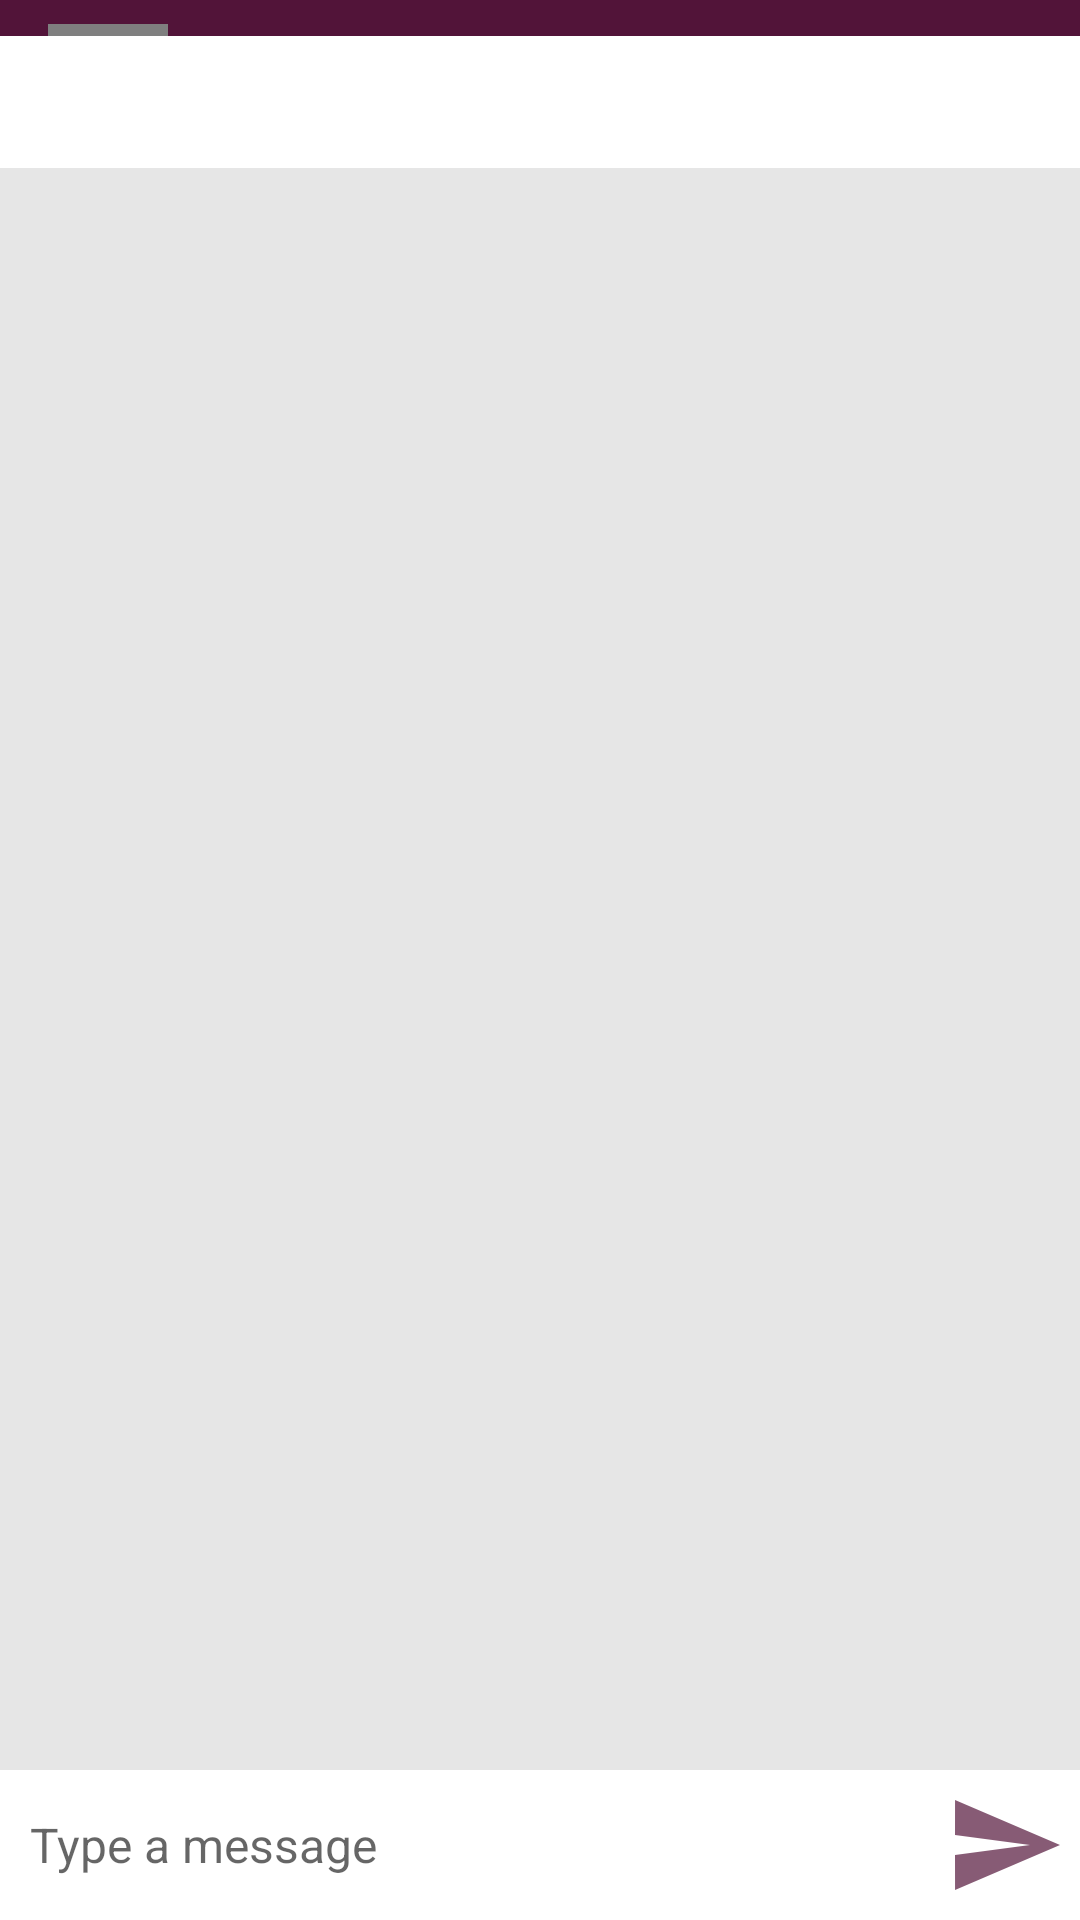

This screen was rendered from an Android layout file. Write that file and the resources it references.
<!-- AndroidManifest.xml: application theme AppTheme -->
<!-- res/layout/activity_message.xml -->
<?xml version="1.0" encoding="utf-8"?>
<RelativeLayout xmlns:android="http://schemas.android.com/apk/res/android"
    xmlns:app="http://schemas.android.com/apk/res-auto"
    xmlns:tools="http://schemas.android.com/tools"
    android:layout_width="match_parent"
    android:layout_height="match_parent"
    android:background="#e6e6e6"
    tools:context=".MessageActivity">

    <com.google.android.material.appbar.AppBarLayout
        android:layout_width="match_parent"
        android:layout_height="wrap_content"
        android:id="@+id/bar_layout">

        <androidx.appcompat.widget.Toolbar
            android:layout_width="match_parent"
            android:layout_height="wrap_content"
            android:background="@color/colorPrimaryDark"
            android:id="@+id/my_toolbar"
            app:popupTheme="@style/MenuStyle">

            <de.hdodenhof.circleimageview.CircleImageView
                android:layout_width="40dp"
                android:layout_height="40dp"
                android:id="@+id/profile_image"/>

            <TextView
                android:id="@+id/Username"
                android:layout_width="wrap_content"
                android:layout_height="wrap_content"
                android:textSize="23dp"
                android:inputType="textCapWords"
                android:padding="5dp"
                android:layout_marginLeft="10dp"
                android:textColor="#ffff" />

        </androidx.appcompat.widget.Toolbar>

    </com.google.android.material.appbar.AppBarLayout>


    <androidx.recyclerview.widget.RecyclerView
        android:id="@+id/recyclerview_message_activity"
        android:layout_width="match_parent"
        android:layout_height="578dp"
        android:layout_above="@+id/bottom" />

    <LinearLayout
        android:id="@+id/copy_clipboard"
        android:layout_width="match_parent"
        android:layout_height="wrap_content"
        android:layout_above="@id/recyclerview_message_activity"
        android:layout_below="@id/bar_layout"
        android:background="#fff"
        android:orientation="horizontal"
        android:weightSum="2">

        <Button
            android:id="@+id/copy_email"
            android:layout_width="wrap_content"
            android:layout_height="wrap_content"
            android:layout_weight="1"
            android:background="@color/colorGoogle"
            android:text="Email"
            android:textStyle="bold"
            android:textColor="@color/noColor" />

        <Button
            android:id="@+id/copy_token"
            android:layout_width="wrap_content"
            android:layout_height="wrap_content"
            android:layout_weight="1"
            android:textStyle="bold"
            android:background="@color/colorPrimary"
            android:text="Token"
            android:textColor="@color/noColor" />

    </LinearLayout>

    <RelativeLayout
        android:layout_width="match_parent"
        android:layout_height="wrap_content"
        android:id="@+id/bottom"
        android:padding="5dp"
        android:background="#fff"
        android:layout_alignParentBottom="true">

        <EditText
            android:id="@+id/type_a_message"
            android:layout_width="match_parent"
            android:layout_height="wrap_content"
            android:layout_centerVertical="true"
            android:layout_toStartOf="@+id/send_message"
            android:layout_toLeftOf="@+id/send_message"
            android:background="@android:color/transparent"
            android:hint="Type a message"
            android:inputType="textCapSentences"
            android:padding="5dp"
            android:textSize="16dp" />

        <Button
            android:layout_width="40dp"
            android:layout_height="40dp"
            android:id="@+id/send_message"
            android:layout_alignParentEnd="true"
            android:background="@drawable/ic_send_primary_24dp"
            android:layout_alignParentRight="true"/>

    </RelativeLayout>

</RelativeLayout>
<!-- resources referenced by this layout -->
<resources>
  <color name="colorGoogle">#2B7DE9</color>
  <color name="colorPrimary">#FFFFC000</color>
  <color name="colorPrimaryDark">#521439</color>
  <color name="noColor">#FFF</color>
  <!-- drawable ic_send_primary_24dp (drawable-v24) -->
  <vector android:alpha="0.7" android:height="24dp" android:tint="@color/colorPrimaryDark"
      android:viewportHeight="24.0" android:viewportWidth="24.0"
      android:width="24dp" xmlns:android="http://schemas.android.com/apk/res/android">
      <path android:fillColor="@color/colorPrimaryDark" android:pathData="M2.01,21L23,12 2.01,3 2,10l15,2 -15,2z"/>
  </vector>
  <style name="MenuStyle" parent="Theme.AppCompat.Light">
          <item name="android:background">@android:color/white</item>
      </style>
  <style name="AppTheme" parent="Theme.AppCompat.Light.NoActionBar">
          
          <item name="colorPrimary">@color/colorPrimary</item>
          <item name="colorPrimaryDark">@color/colorAccent</item>
          <item name="colorAccent">@color/colorAccent</item>
          <item name="android:statusBarColor">@color/colorPrimaryDark</item>
          <item name="fontFamily">@font/comic_sans_ms_bold_italic</item>
      </style>
  <color name="colorAccent">#FFDF00</color>
</resources>
